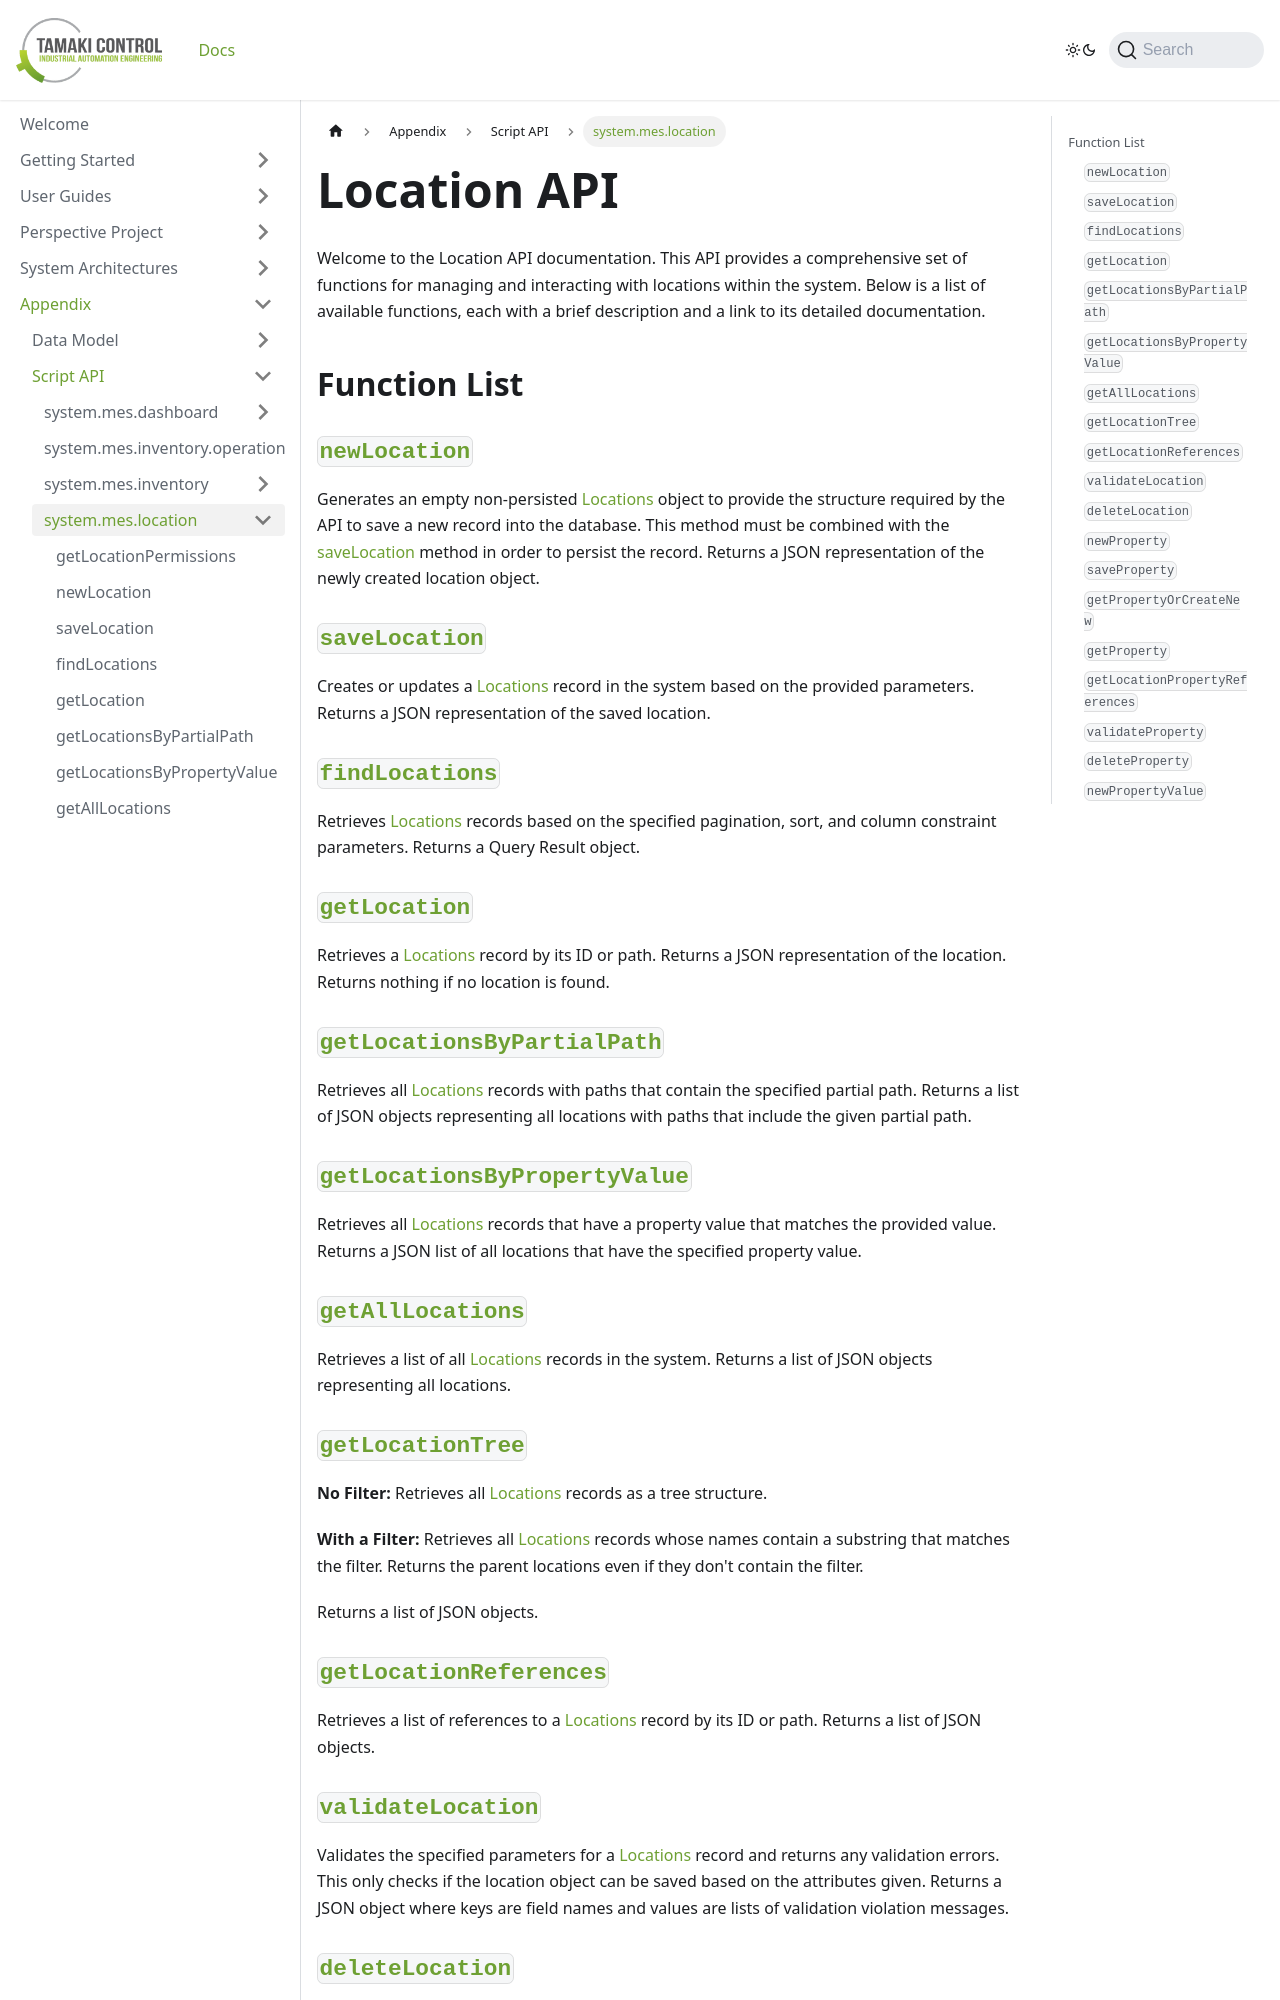

repository: TamakiControl/tamaki-mes-docs · page: docs/appendix/script-api/location-script-api/intro/index.html · generator: docusaurus

---
sidebar_position: 1
title: "Introduction to Location API"
description: "Overview of functions available in the Location API."
---

# Location API

Welcome to the Location API documentation. This API provides a comprehensive set of functions for managing and interacting with locations within the system. Below is a list of available functions, each with a brief description and a link to its detailed documentation.

## Function List

### [`newLocation`](./new-location)

Generates an empty non-persisted [Locations](../../data-model/location-model/location) object to provide the structure required by the API to save a new record into the database. This method must be combined with the [saveLocation](./save-location) method in order to persist the record. Returns a JSON representation of the newly created location object.

### [`saveLocation`](./save-location)

Creates or updates a [Locations](../../data-model/location-model/location) record in the system based on the provided parameters. Returns a JSON representation of the saved location.

### [`findLocations`](./find-locations)

Retrieves [Locations](../../data-model/location-model/location) records based on the specified pagination, sort, and column constraint parameters. Returns a Query Result object.

### [`getLocation`](./get-location)

Retrieves a [Locations](../../data-model/location-model/location) record by its ID or path. Returns a JSON representation of the location. Returns nothing if no location is found.

### [`getLocationsByPartialPath`](./get-locations-by-partial-path)

Retrieves all [Locations](../../data-model/location-model/location) records with paths that contain the specified partial path. Returns a list of JSON objects representing all locations with paths that include the given partial path.

### [`getLocationsByPropertyValue`](./get-locations-by-property-value)

Retrieves all [Locations](../../data-model/location-model/location) records that have a property value that matches the provided value. Returns a JSON list of all locations that have the specified property value.

### [`getAllLocations`](./get-all-locations)

Retrieves a list of all [Locations](../../data-model/location-model/location) records in the system. Returns a list of JSON objects representing all locations.

### [`getLocationTree`](./get-location-tree)

**No Filter:** Retrieves all [Locations](../../data-model/location-model/location) records as a tree structure.

**With a Filter:** Retrieves all [Locations](../../data-model/location-model/location) records whose names contain a substring that matches the filter. Returns the parent locations even if they don't contain the filter.

Returns a list of JSON objects.

### [`getLocationReferences`](./get-location-references)

Retrieves a list of references to a [Locations](../../data-model/location-model/location) record by its ID or path. Returns a list of JSON objects.

### [`validateLocation`](./validate-location)

Validates the specified parameters for a [Locations](../../data-model/location-model/location) record and returns any validation errors. This only checks if the location object can be saved based on the attributes given. Returns a JSON object where keys are field names and values are lists of validation violation messages.
